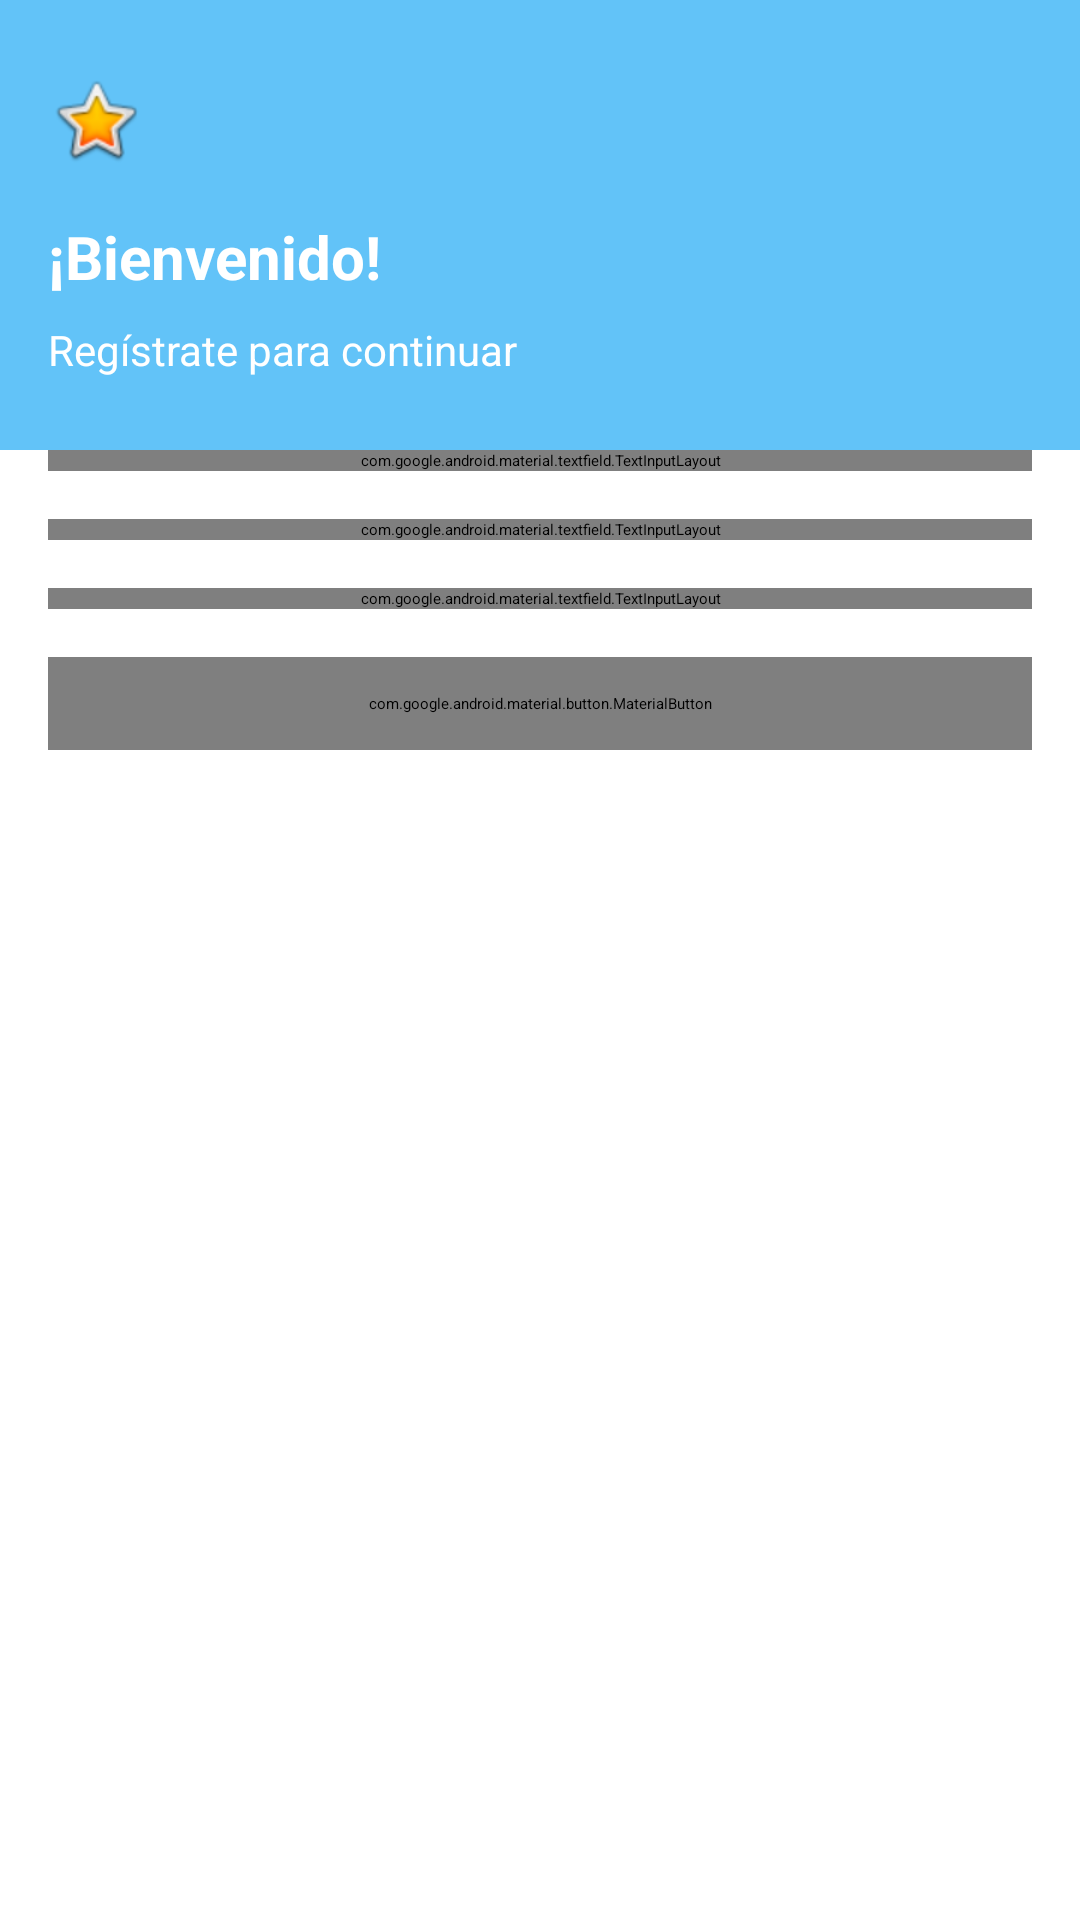

Write the Android layout XML for this screen, with the resource values it uses.
<!-- AndroidManifest.xml: application theme Theme.TaskKiller -->
<!-- res/layout/fragment_register.xml -->
<?xml version="1.0" encoding="utf-8"?>
<androidx.constraintlayout.widget.ConstraintLayout
    xmlns:android="http://schemas.android.com/apk/res/android"
    xmlns:app="http://schemas.android.com/apk/res-auto"
    xmlns:tools="http://schemas.android.com/tools"
    android:layout_width="match_parent"
    android:layout_height="match_parent"
    android:background="@android:color/white">

    <View
        android:id="@+id/topBackground"
        android:layout_width="0dp"
        android:layout_height="0dp"
        android:background="#62C3F8"
        app:layout_constraintTop_toTopOf="parent"
        app:layout_constraintBottom_toTopOf="@+id/nameInputLayout"
        app:layout_constraintStart_toStartOf="parent"
        app:layout_constraintEnd_toEndOf="parent" />

    <ImageView
        android:id="@+id/iconArrow"
        android:layout_width="32dp"
        android:layout_height="32dp"
        android:layout_marginTop="24dp"
        android:layout_marginStart="16dp"
        android:src="@drawable/ic_launcher_foreground"
        app:layout_constraintTop_toTopOf="parent"
        app:layout_constraintStart_toStartOf="parent" />

    <ImageView
        android:id="@+id/iconImage"
        android:layout_width="32dp"
        android:layout_height="32dp"
        android:layout_marginTop="24dp"
        android:layout_marginStart="16dp"
        android:src="@android:drawable/btn_star_big_on"
        app:layout_constraintTop_toTopOf="parent"
        app:layout_constraintStart_toStartOf="parent" />

    <TextView
        android:id="@+id/titleText"
        android:layout_width="wrap_content"
        android:layout_height="wrap_content"
        android:text="¡Bienvenido!"
        android:textColor="@android:color/white"
        android:textSize="20sp"
        android:textStyle="bold"
        app:layout_constraintTop_toBottomOf="@id/iconImage"
        app:layout_constraintStart_toStartOf="parent"
        android:layout_marginTop="16dp"
        android:layout_marginStart="16dp" />

    <TextView
        android:id="@+id/subtitleText"
        android:layout_width="wrap_content"
        android:layout_height="wrap_content"
        android:text="Regístrate para continuar"
        android:textColor="@android:color/white"
        android:textSize="14sp"
        app:layout_constraintTop_toBottomOf="@id/titleText"
        app:layout_constraintStart_toStartOf="parent"
        android:layout_marginTop="8dp"
        android:layout_marginStart="16dp" />

    <com.google.android.material.textfield.TextInputLayout
        android:id="@+id/nameInputLayout"
        android:layout_width="0dp"
        android:layout_height="wrap_content"
        android:layout_marginTop="24dp"
        android:layout_marginStart="16dp"
        android:layout_marginEnd="16dp"
        app:layout_constraintTop_toBottomOf="@id/subtitleText"
        app:layout_constraintStart_toStartOf="parent"
        app:layout_constraintEnd_toEndOf="parent"
        app:boxBackgroundMode="outline">

        <com.google.android.material.textfield.TextInputEditText
            android:id="@+id/nameEditText"
            android:layout_width="match_parent"
            android:layout_height="wrap_content"
            android:hint="Nombre :"
            android:inputType="textPersonName" />
    </com.google.android.material.textfield.TextInputLayout>

    <com.google.android.material.textfield.TextInputLayout
        android:id="@+id/emailInputLayout"
        android:layout_width="0dp"
        android:layout_height="wrap_content"
        android:layout_marginTop="16dp"
        android:layout_marginStart="16dp"
        android:layout_marginEnd="16dp"
        app:layout_constraintTop_toBottomOf="@id/nameInputLayout"
        app:layout_constraintStart_toStartOf="parent"
        app:layout_constraintEnd_toEndOf="parent"
        app:boxBackgroundMode="outline">

        <com.google.android.material.textfield.TextInputEditText
            android:id="@+id/emailEditText"
            android:layout_width="match_parent"
            android:layout_height="wrap_content"
            android:hint="Correo :"
            android:inputType="textEmailAddress" />
    </com.google.android.material.textfield.TextInputLayout>

    <com.google.android.material.textfield.TextInputLayout
        android:id="@+id/passwordInputLayout"
        android:layout_width="0dp"
        android:layout_height="wrap_content"
        android:layout_marginTop="16dp"
        android:layout_marginStart="16dp"
        android:layout_marginEnd="16dp"
        app:layout_constraintTop_toBottomOf="@id/emailInputLayout"
        app:layout_constraintStart_toStartOf="parent"
        app:layout_constraintEnd_toEndOf="parent"
        app:boxBackgroundMode="outline">

        <com.google.android.material.textfield.TextInputEditText
            android:id="@+id/passwordEditText"
            android:layout_width="match_parent"
            android:layout_height="wrap_content"
            android:hint="Contraseña :"
            android:inputType="textPassword" />
    </com.google.android.material.textfield.TextInputLayout>

    <com.google.android.material.button.MaterialButton
        android:id="@+id/registerButton"
        android:layout_width="0dp"
        android:layout_height="wrap_content"
        android:layout_marginStart="16dp"
        android:layout_marginTop="16dp"
        android:layout_marginEnd="16dp"
        android:cornerRadius="32dp"
        android:paddingVertical="12dp"
        android:text="Registrar"
        app:backgroundTint="#62C3F8"
        app:layout_constraintEnd_toEndOf="parent"
        app:layout_constraintHorizontal_bias="0.0"
        app:layout_constraintStart_toStartOf="parent"
        app:layout_constraintTop_toBottomOf="@id/passwordInputLayout" />

    <ImageView
        android:id="@+id/imageView"
        android:layout_width="wrap_content"
        android:layout_height="wrap_content"
        app:srcCompat="@android:drawable/ic_menu_revert"
        tools:layout_editor_absoluteX="16dp"
        tools:layout_editor_absoluteY="0dp" />

</androidx.constraintlayout.widget.ConstraintLayout>
<!-- resources referenced by this layout -->
<resources>

</resources>
